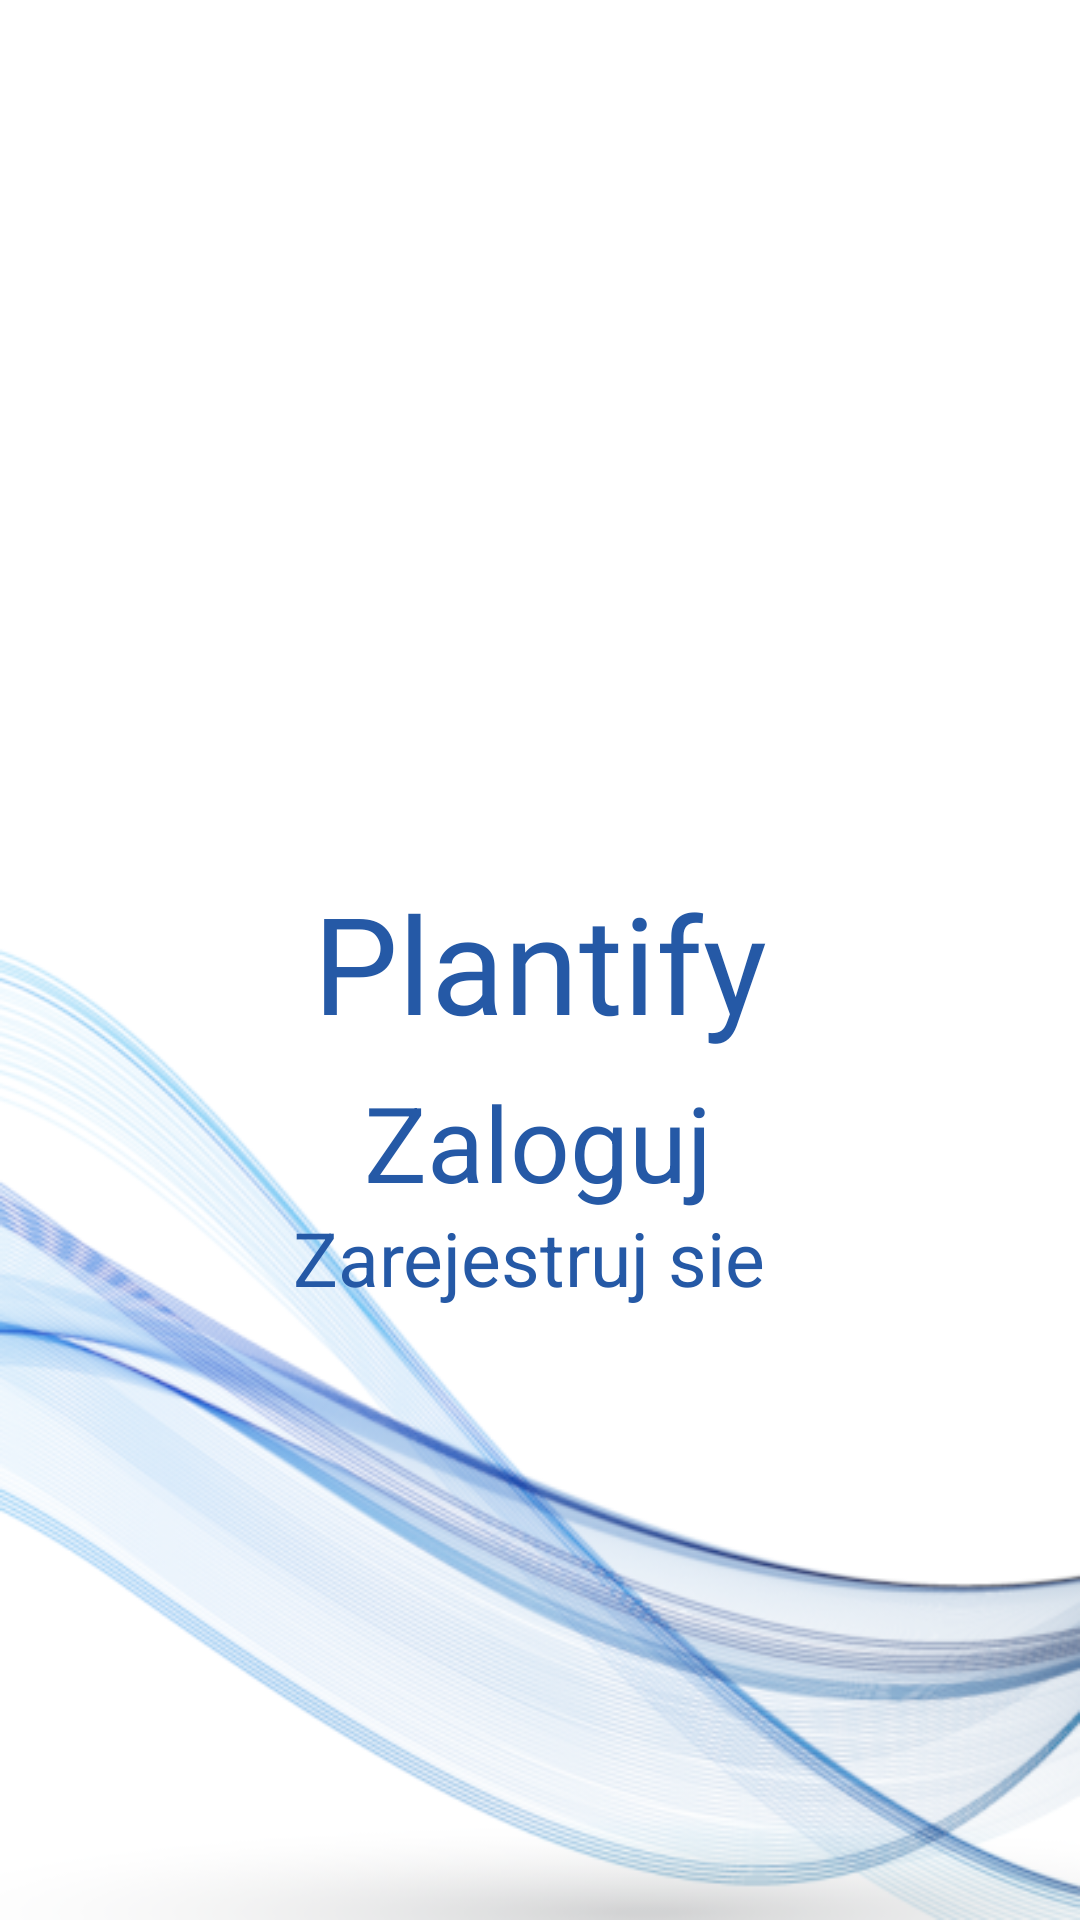

Write the Android layout XML for this screen, with the resource values it uses.
<!-- AndroidManifest.xml: activity theme Theme.AppCompat.Light.NoActionBar -->
<!-- res/layout/activity_main.xml -->
<?xml version="1.0" encoding="utf-8"?>
<androidx.constraintlayout.widget.ConstraintLayout xmlns:android="http://schemas.android.com/apk/res/android"
    xmlns:app="http://schemas.android.com/apk/res-auto"
    xmlns:tools="http://schemas.android.com/tools"
    android:layout_width="match_parent"
    android:layout_height="match_parent"
    android:background="@drawable/kjjk"

    tools:context=".MainActivity">

    <ImageView
        android:id="@+id/imageView"
        android:layout_width="229dp"
        android:layout_height="249dp"
        android:layout_marginTop="125px"
        app:layout_constraintEnd_toEndOf="parent"
        app:layout_constraintStart_toStartOf="parent"
        app:layout_constraintTop_toTopOf="parent"
        app:srcCompat="@drawable/currency" />

    <TextView
        android:id="@+id/textView2"
        android:layout_width="wrap_content"
        android:layout_height="wrap_content"
        android:fontFamily="@font/roboto"

        android:text="Plantify"
        android:textColor="@color/mainLogin"
        android:textSize="45dp"
        app:layout_constraintEnd_toEndOf="parent"
        app:layout_constraintStart_toStartOf="parent"
        app:layout_constraintTop_toBottomOf="@+id/imageView" />

    <TextView
        android:id="@+id/textView3"
        android:layout_width="wrap_content"
        android:layout_height="wrap_content"
        android:layout_marginTop="10sp"
        android:onClick="startForeground"
        android:text="Zaloguj"
        android:textColor="@color/mainLogin"
        android:textSize="35sp"
        app:layout_constraintBottom_toTopOf="@+id/regedit"
        app:layout_constraintEnd_toEndOf="parent"
        app:layout_constraintHorizontal_bias="0.497"
        app:layout_constraintStart_toStartOf="parent"
        app:layout_constraintTop_toBottomOf="@+id/textView2"
        app:layout_constraintVertical_bias="0.672" />

    <TextView
        android:id="@+id/regedit"
        android:layout_width="wrap_content"
        android:layout_height="wrap_content"
        android:layout_marginBottom="204dp"
        android:text="Zarejestruj sie "
        android:textColor="@color/mainLogin"
        android:textSize="25dp"
        app:layout_constraintBottom_toBottomOf="parent"
        app:layout_constraintEnd_toEndOf="parent"
        app:layout_constraintHorizontal_bias="0.498"
        app:layout_constraintStart_toStartOf="parent" />

    <ImageView
        android:id="@+id/googleicon"
        android:layout_width="258dp"
        android:layout_height="84dp"


        android:layout_centerHorizontal="true"
        android:layout_centerVertical="true"
        app:layout_constraintBottom_toBottomOf="parent"
        app:layout_constraintEnd_toEndOf="parent"
        app:layout_constraintHorizontal_bias="0.497"
        app:layout_constraintStart_toStartOf="parent"
        app:layout_constraintTop_toBottomOf="@+id/regedit"
        app:srcCompat="@drawable/google_g" />


</androidx.constraintlayout.widget.ConstraintLayout>
<!-- resources referenced by this layout -->
<resources>
  <color name="mainLogin">#2559A6</color>
  <!-- drawable kjjk: png bitmap (drawable, 130223 bytes) -->
</resources>
